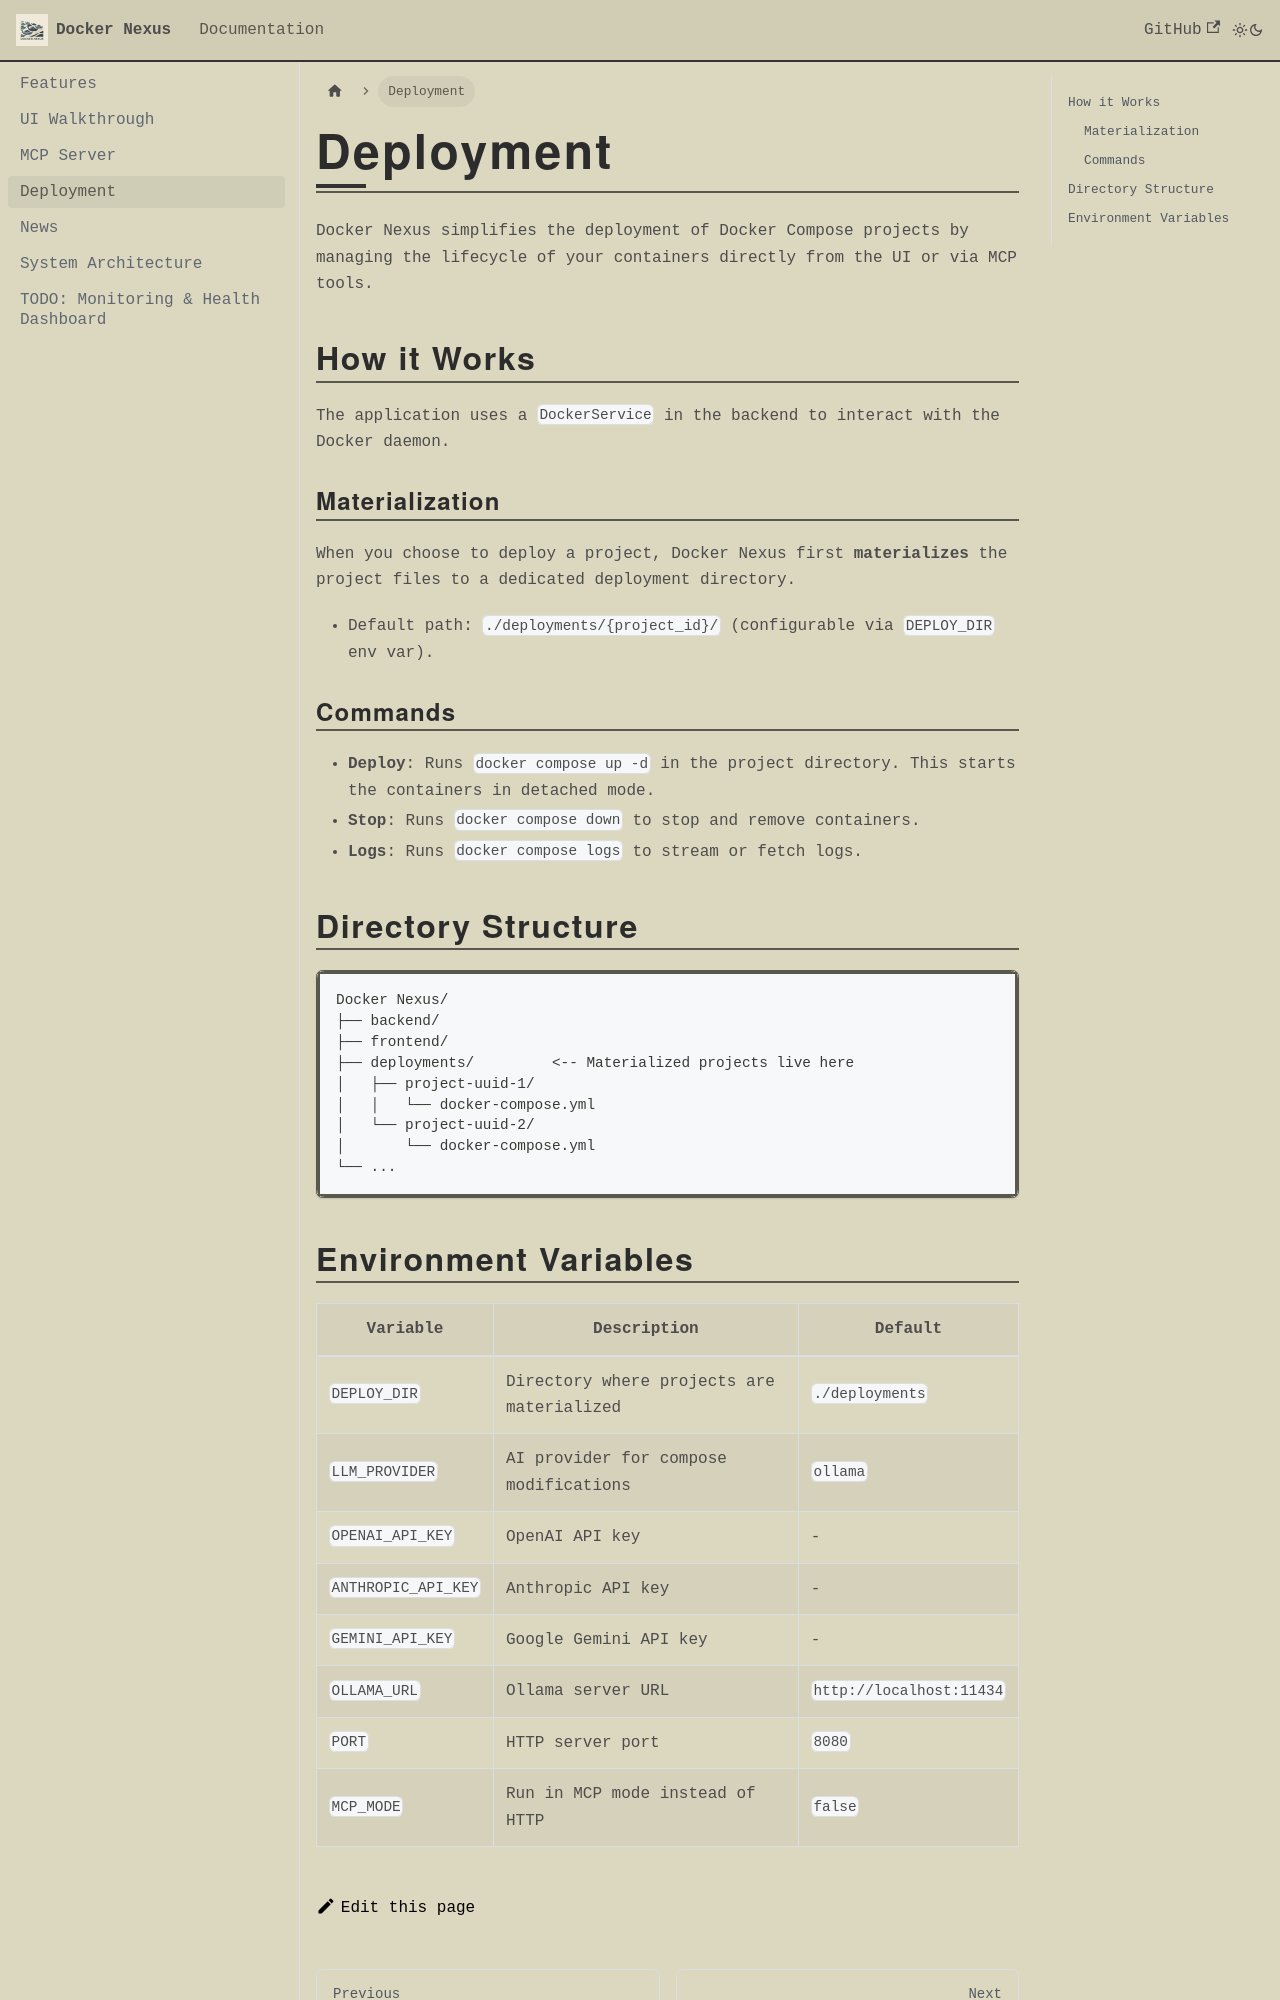

repository: vedantprajapati/Docker-Nexus · page: docs/deployment.html · generator: docusaurus

---
sidebar_position: 3
---

# Deployment

Docker Nexus simplifies the deployment of Docker Compose projects by managing the lifecycle of your containers directly from the UI or via MCP tools.

## How it Works

The application uses a `DockerService` in the backend to interact with the Docker daemon.

### Materialization
When you choose to deploy a project, Docker Nexus first **materializes** the project files to a dedicated deployment directory.
- Default path: `./deployments/{project_id}/` (configurable via `DEPLOY_DIR` env var).

### Commands
- **Deploy**: Runs `docker compose up -d` in the project directory. This starts the containers in detached mode.
- **Stop**: Runs `docker compose down` to stop and remove containers.
- **Logs**: Runs `docker compose logs` to stream or fetch logs.

## Directory Structure

```
Docker Nexus/
├── backend/
├── frontend/
├── deployments/         <-- Materialized projects live here
│   ├── project-uuid-1/
│   │   └── docker-compose.yml
│   └── project-uuid-2/
│       └── docker-compose.yml
└── ...
```
